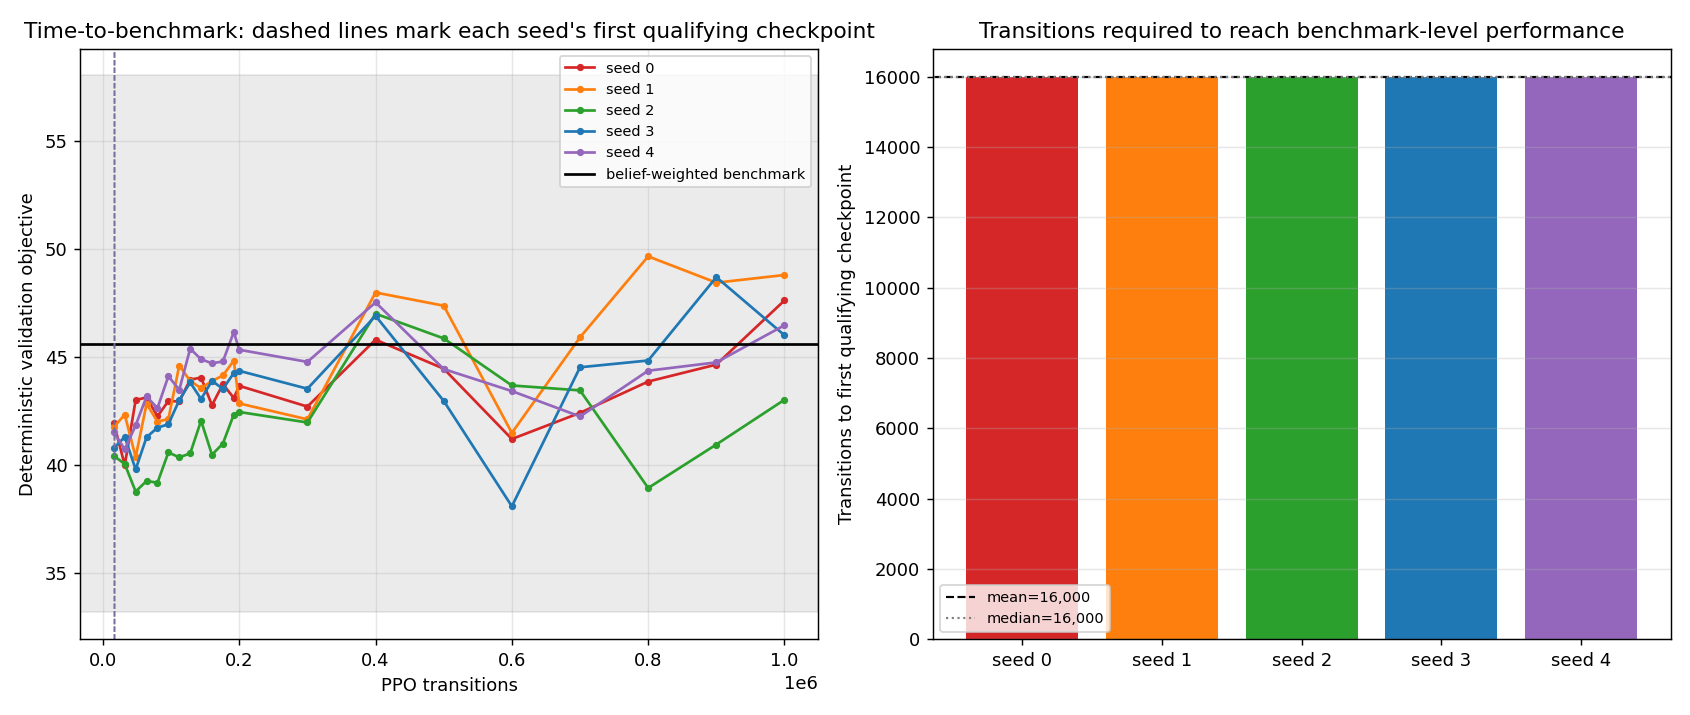

The file beside this chart, header and first rows:
learner_seed, first_qualifying_timestep, est_pure_training_minutes_at_qualifying, wall_clock_minutes_at_qualifying, det_objective_at_qualifying, det_se_at_qualifying, benchmark_mean, benchmark_se, n_confirm_checkpoints_available, n_confirm_checkpoints_passed, frac_later_checkpoints_competitive, final_1m_det_objective, final_1m_det_se, final_1m_qualifies, qualified
0, 16000, 0.3925, 0.9498, 41.94, 6.351, 45.6, 6.333, 3, 3, 1.0, 47.61, 7.648, True, True
1, 16000, 0.364, 0.9212, 41.75, 5.828, 45.6, 6.333, 3, 3, 1.0, 48.79, 9.884, True, True
2, 16000, 0.2022, 0.7594, 40.43, 4.395, 45.6, 6.333, 3, 3, 1.0, 43.02, 9.912, True, True
3, 16000, 0.4556, 1.013, 40.78, 4.909, 45.6, 6.333, 3, 3, 1.0, 46, 8.753, True, True
4, 16000, 0.2444, 0.8016, 41.51, 5.477, 45.6, 6.333, 3, 3, 1.0, 46.46, 9.99, True, True
